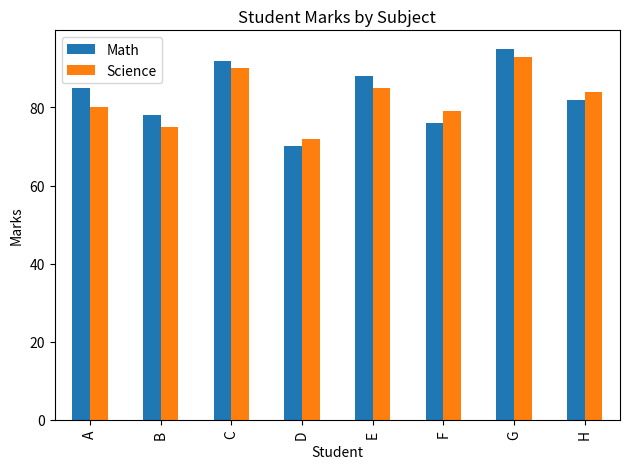
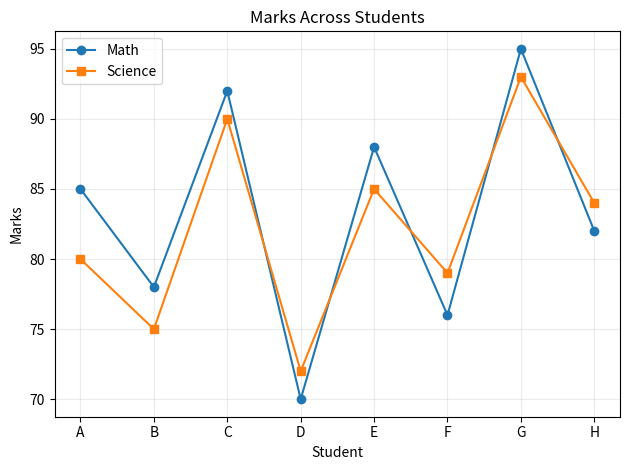
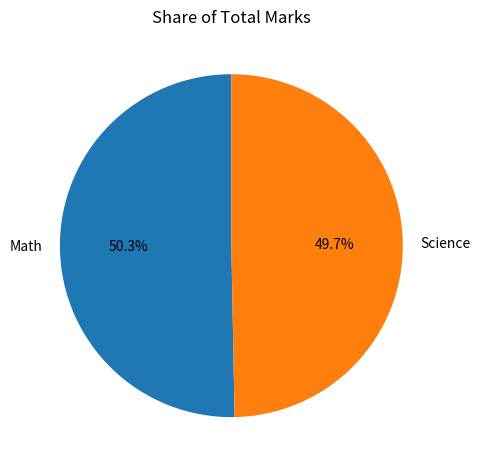
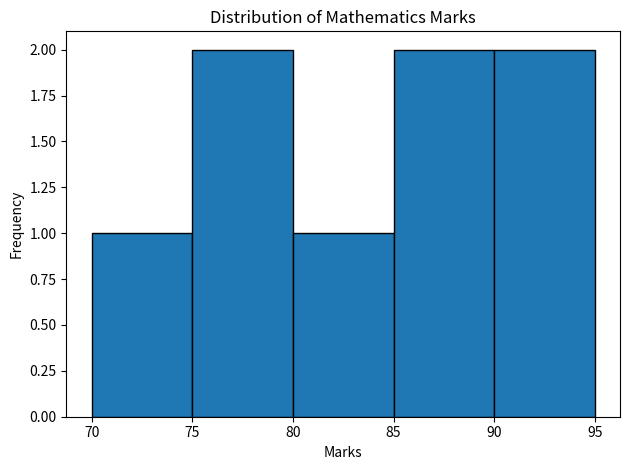
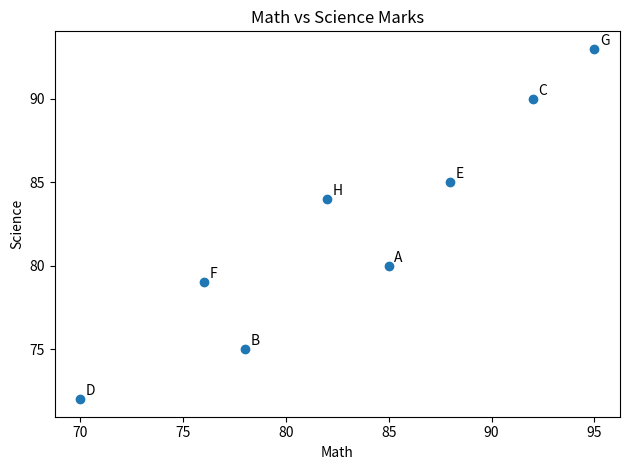

Python code for these plots, in order:
"""
Data Mining Lab - Experiment 1
Study of Data Types, Dataset Characteristics and Data Visualization

"""
import pandas as pd
import matplotlib.pyplot as plt

# Small, self-contained student performance dataset
data = {
    "Student": ["A", "B", "C", "D", "E", "F", "G", "H"],
    "Math": [85, 78, 92, 70, 88, 76, 95, 82],
    "Science": [80, 75, 90, 72, 85, 79, 93, 84],
    "Attendance": [92, 85, 96, 78, 88, 81, 98, 90]
}
df = pd.DataFrame(data)

print("DATASET")
print(df.to_string(index=False))
print("\nRows:", len(df))
print("Columns:", list(df.columns))
print("\nData types:")
print(df.dtypes)
print("\nBasic dataset characteristics:")
print("Math minimum:", df["Math"].min(), "maximum:", df["Math"].max())
print("Science minimum:", df["Science"].min(), "maximum:", df["Science"].max())
print("Missing values by column:")
print(df.isnull().sum())

# Bar chart: compare Math and Science for each student
df.plot(x="Student", y=["Math", "Science"], kind="bar")
plt.title("Student Marks by Subject")
plt.xlabel("Student")
plt.ylabel("Marks")
plt.tight_layout()
plt.savefig("A1_bar_chart.png", dpi=150)
plt.show()

# Line chart: compare subject trends across the student sequence
plt.figure()
plt.plot(df["Student"], df["Math"], marker="o", label="Math")
plt.plot(df["Student"], df["Science"], marker="s", label="Science")
plt.title("Marks Across Students")
plt.xlabel("Student")
plt.ylabel("Marks")
plt.legend()
plt.grid(True, alpha=0.25)
plt.tight_layout()
plt.savefig("A1_line_chart.png", dpi=150)
plt.show()

# Pie chart: share of total marks in both subjects
plt.figure()
plt.pie([df["Math"].sum(), df["Science"].sum()],
        labels=["Math", "Science"], autopct="%1.1f%%", startangle=90)
plt.title("Share of Total Marks")
plt.tight_layout()
plt.savefig("A1_pie_chart.png", dpi=150)
plt.show()

# Histogram: distribution of Math marks
plt.figure()
plt.hist(df["Math"], bins=5, edgecolor="black")
plt.title("Distribution of Mathematics Marks")
plt.xlabel("Marks")
plt.ylabel("Frequency")
plt.tight_layout()
plt.savefig("A1_histogram.png", dpi=150)
plt.show()

# Scatter plot: relationship between Math and Science marks
plt.figure()
plt.scatter(df["Math"], df["Science"])
for _, row in df.iterrows():
    plt.annotate(row["Student"], (row["Math"], row["Science"]),
                 xytext=(4, 3), textcoords="offset points")
plt.title("Math vs Science Marks")
plt.xlabel("Math")
plt.ylabel("Science")
plt.tight_layout()
plt.savefig("A1_scatter_plot.png", dpi=150)
plt.show()
